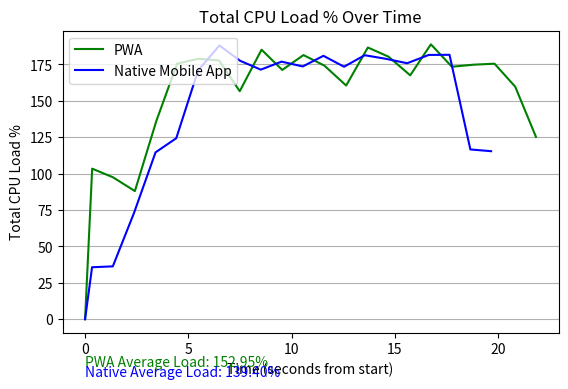

Recreate this plot in Python.
import matplotlib.pyplot as plt

# PWA data
pwa_times = [
    "00:00.000.000", "00:00.344.403", "00:01.348.250", "00:02.412.555", "00:03.448.106", 
    "00:04.456.418", "00:05.491.325", "00:06.491.304", "00:07.491.838", "00:08.548.697", 
    "00:09.550.590", "00:10.578.750", "00:11.588.426", "00:12.646.294", "00:13.697.166", 
    "00:14.699.981", "00:15.749.271", "00:16.749.692", "00:17.766.556", "00:18.818.552", 
    "00:19.831.595", "00:20.834.930", "00:21.840.088"
]
pwa_loads = [0.0, 103.4, 97.5, 88.0, 136.0, 175.5, 178.9, 177.7, 156.6, 185.1, 171.2,
    181.4, 174.2, 160.5, 186.6, 180.3, 167.5, 188.8, 173.4, 174.8, 175.5, 159.7, 125.2]

# Native mobile application data
native_times = ["00:00.000.000", "00:00.339.467", "00:01.344.588", "00:02.365.670", "00:03.413.670", 
               "00:04.417.476", "00:05.476.237", "00:06.509.525", "00:07.509.504", "00:08.510.225",
               "00:09.516.458", "00:10.544.127", "00:11.544.188", "00:12.544.722", "00:13.544.851", 
               "00:14.549.487", "00:15.599.691", "00:16.647.975", "00:17.652.326", "00:18.662.997", 
               "00:19.667.818"]
native_loads = [0.0, 35.7, 36.3, 72.8, 114.6, 124.3, 170.9, 188.0, 177.5, 171.4, 
               176.9, 173.6, 180.9, 173.4, 181.3, 178.9, 175.8, 181.5, 181.6, 
               116.6, 115.4]

# Convert time strings to seconds from the start for both data sets
pwa_seconds = [(int(t.split(":")[0])*60 + int(t.split(":")[1].split(".")[0]) + int(t.split(".")[1]) / 1000) for t in pwa_times]
native_seconds = [(int(t.split(":")[0])*60 + int(t.split(":")[1].split(".")[0]) + int(t.split(".")[1]) / 1000) for t in native_times]

# Plotting the data
plt.plot(pwa_seconds, pwa_loads, color='green', label='PWA')
plt.plot(native_seconds, native_loads, color='blue', label='Native Mobile App')

# Setting graph attributes
plt.title("Total CPU Load % Over Time")
plt.xlabel("Time (seconds from start)")
plt.ylabel("Total CPU Load %")
plt.legend(loc='upper left')  # Display the legend
plt.gca().yaxis.grid(True)

# Calculate the average CPU Load for PWA
average_load_pwa = sum(pwa_loads) / len(pwa_loads)

# Calculate the average CPU Load for Native Mobile App
average_load_native = sum(native_loads) / len(native_loads)

# Place the average Load values as text annotations underneath the x-axis label
x_position = pwa_seconds[0]  # start of the x-axis
y_position = plt.gca().get_ylim()[0] - 15  # slightly below the graph

plt.text(x_position, y_position, f'PWA Average Load: {average_load_pwa:.2f}%', color='green', verticalalignment='top')
y_position -= 7  # adjust for the next line
plt.text(x_position, y_position, f'Native Average Load: {average_load_native:.2f}%', color='blue', verticalalignment='top')

# Adjust the figure to ensure there's enough space at the bottom for the annotations
plt.subplots_adjust(bottom=0.25)

plt.show()
